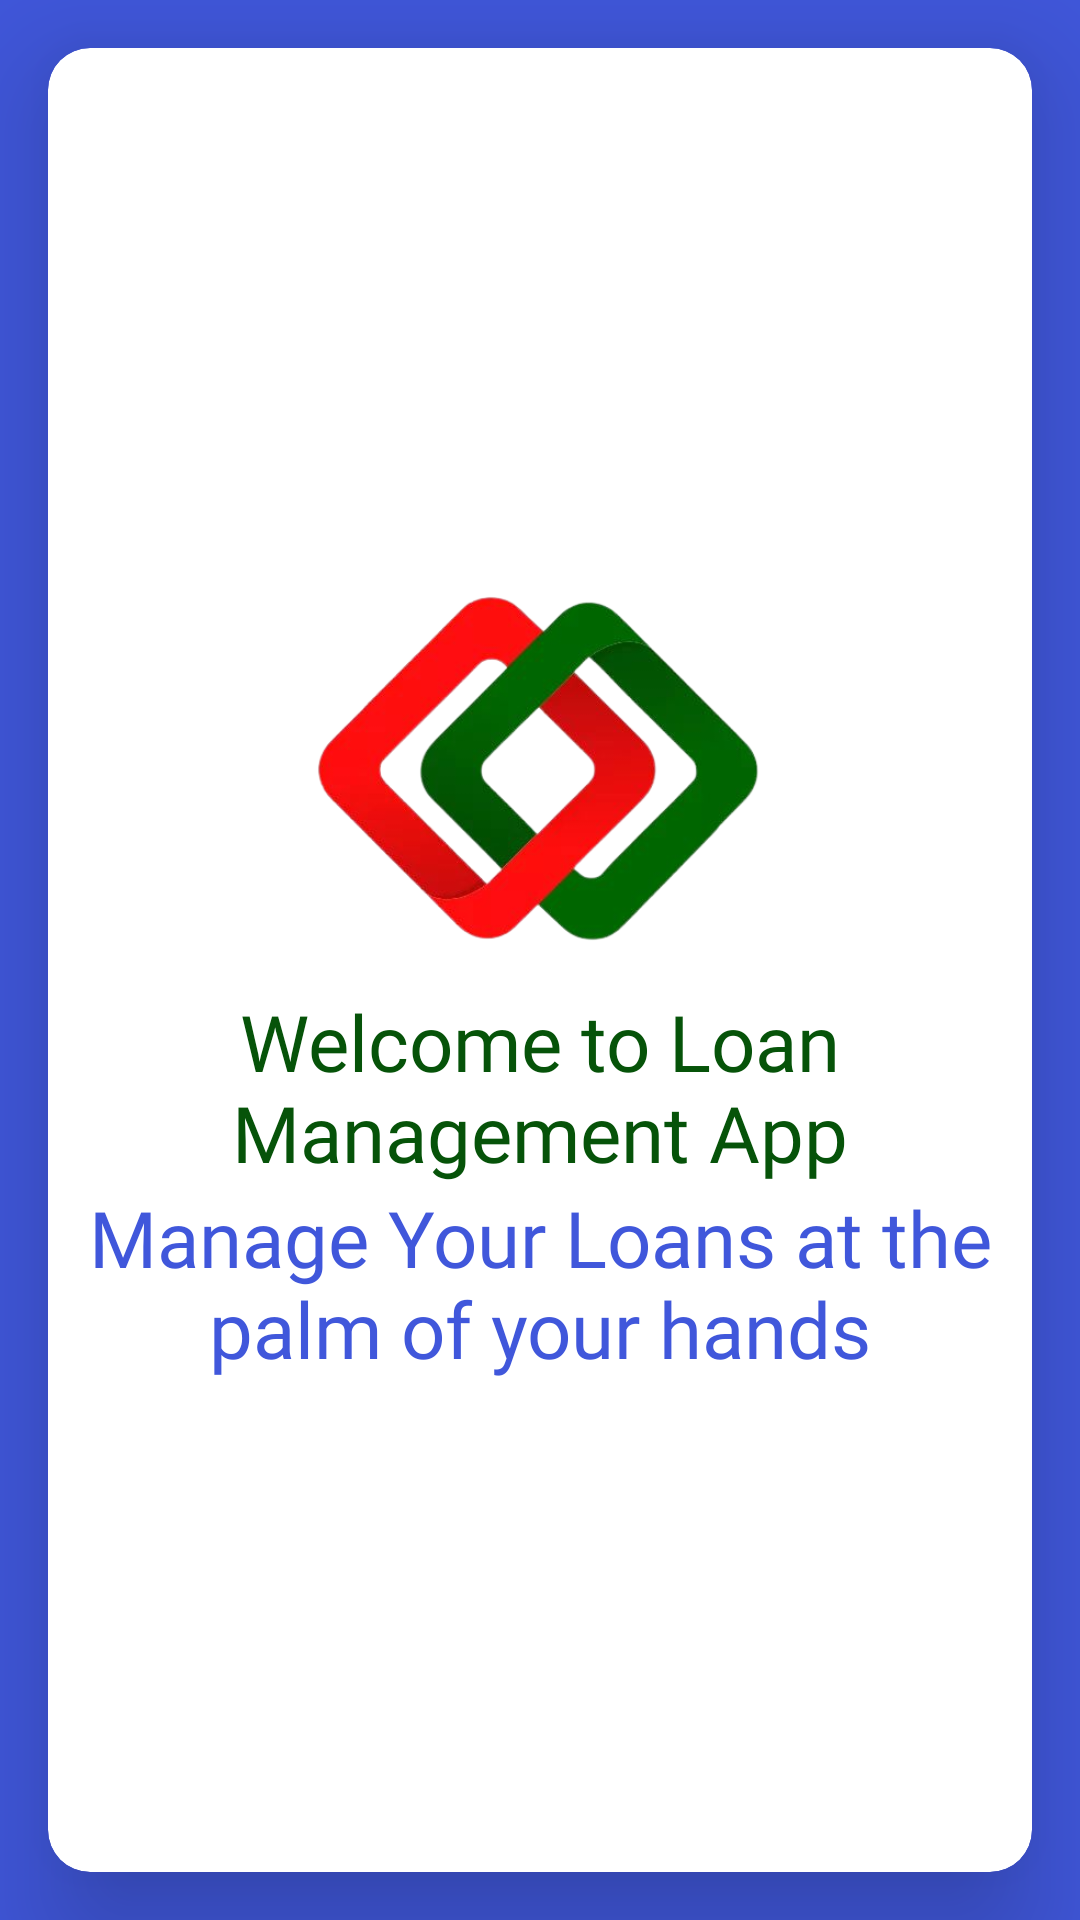

Write the Android layout XML for this screen, with the resource values it uses.
<!-- AndroidManifest.xml: application theme Theme.LoanManagementSystem -->
<!-- res/layout/activity_splash_screen.xml -->
<?xml version="1.0" encoding="utf-8"?>
<LinearLayout xmlns:android="http://schemas.android.com/apk/res/android"
    xmlns:app="http://schemas.android.com/apk/res-auto"
    xmlns:tools="http://schemas.android.com/tools"
    android:orientation="vertical"
    android:background="@color/purple_500"
    android:layout_width="match_parent"
    android:layout_height="match_parent"
    android:gravity="center"
    tools:context=".activities.SplashScreen">

    <androidx.cardview.widget.CardView
        android:layout_width="match_parent"
        android:layout_height="match_parent"
        android:layout_margin="16dp"
        app:cardElevation="25dp"
        app:cardCornerRadius="14dp"
        android:orientation="vertical">
        <LinearLayout
            android:layout_width="match_parent"
            android:layout_height="match_parent"
            android:orientation="vertical"
            android:gravity="center">


    <ImageView
        android:layout_width="150dp"
        android:layout_height="150dp"
        android:src="@drawable/loan_logo"
        android:id="@+id/logo"
        />

    <TextView
        android:layout_width="match_parent"
        android:layout_height="wrap_content"
        android:textSize="26sp"
        android:textAlignment="center"
        android:id="@+id/text1"
        android:fontFamily="@font/lobster_regular"
        android:textColor="@color/textColor"
        android:text="Welcome to Loan Management App"/>

    <TextView
        android:layout_width="match_parent"
        android:layout_height="wrap_content"
        android:textSize="26sp"
        android:id="@+id/text2"
        android:textAlignment="center"
        android:fontFamily="@font/lobster_regular"
        android:textColor="@color/purple_500"
        android:text="Manage Your Loans at the palm of your hands"/>
        </LinearLayout>
    </androidx.cardview.widget.CardView>
</LinearLayout>
<!-- resources referenced by this layout -->
<resources>
  <color name="purple_500">#4057DB</color>
  <color name="textColor">#065309</color>
  <!-- drawable loan_logo: png bitmap (drawable, 105308 bytes) -->
  <style name="Theme.LoanManagementSystem" parent="Theme.MaterialComponents.DayNight.DarkActionBar">
          
          <item name="colorPrimary">@color/purple_500</item>
          <item name="colorPrimaryVariant">@color/purple_700</item>
          <item name="colorOnPrimary">@color/white</item>
          
          <item name="colorSecondary">@color/teal_200</item>
          <item name="colorSecondaryVariant">@color/teal_700</item>
          <item name="colorOnSecondary">@color/black</item>
          
          <item name="android:statusBarColor">?attr/colorPrimaryVariant</item>
          
      </style>
  <color name="purple_700">#4D49D5</color>
  <color name="white">#FFFFFFFF</color>
  <color name="teal_200">#FFFFFF</color>
  <color name="teal_700">#FF018786</color>
  <color name="black">#FF000000</color>
</resources>
